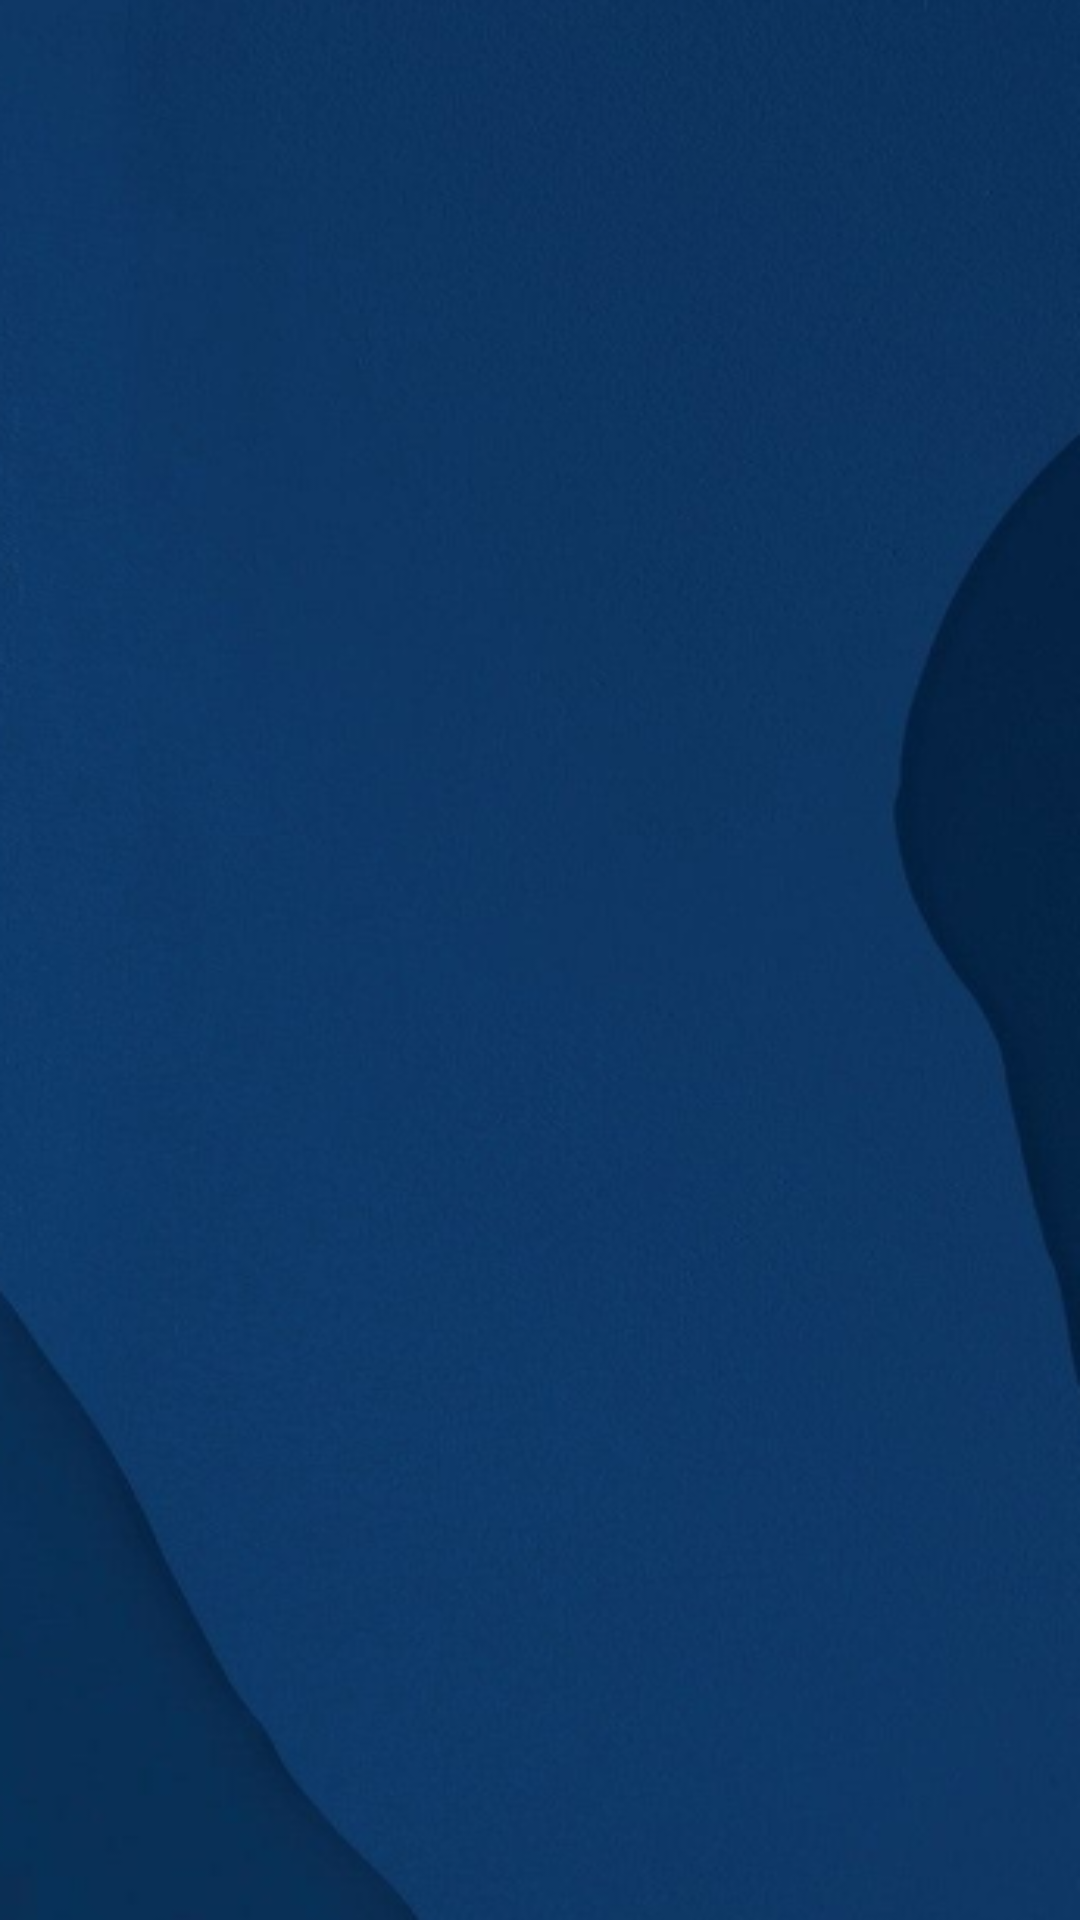

This screen was rendered from an Android layout file. Write that file and the resources it references.
<!-- AndroidManifest.xml: application theme Theme.KengurBezGranica -->
<!-- res/layout/dialog_class.xml -->
<?xml version="1.0" encoding="utf-8"?>
<androidx.constraintlayout.widget.ConstraintLayout xmlns:android="http://schemas.android.com/apk/res/android"
    xmlns:app="http://schemas.android.com/apk/res-auto"
    xmlns:tools="http://schemas.android.com/tools"
    android:layout_width="match_parent"
    android:layout_height="match_parent"
    android:padding="@dimen/_40sdp"
    android:background="@drawable/main_photo"
    >

    <ListView
        android:id="@+id/list_view_classes"
        android:layout_width="match_parent"
        android:layout_height="wrap_content"
        android:layout_marginHorizontal="@dimen/_2sdp"
        app:layout_constraintBottom_toBottomOf="parent"
        app:layout_constraintEnd_toEndOf="parent"
        app:layout_constraintStart_toStartOf="parent"
        app:layout_constraintTop_toTopOf="parent"
        tools:listitem="@layout/item_class" />

</androidx.constraintlayout.widget.ConstraintLayout>
<!-- res/layout/item_class.xml (included above) -->
<?xml version="1.0" encoding="utf-8"?>
<TextView xmlns:android="http://schemas.android.com/apk/res/android"
    xmlns:tools="http://schemas.android.com/tools"
    android:id="@+id/TextView"
    android:layout_width="wrap_content"
    android:layout_height="50dp"
    android:gravity="center_vertical"
    android:text="Razred"
    android:textColor="@color/white"
    android:textSize="16sp"
    tools:layout_editor_absoluteX="8dp"
    tools:layout_editor_absoluteY="8dp" />
<!-- resources referenced by this layout -->
<resources>
  <color name="white">#FFFFFFFF</color>
  <!-- drawable main_photo: png bitmap (drawable, 204192 bytes) -->
  <style name="Theme.KengurBezGranica" parent="Theme.MaterialComponents.DayNight.NoActionBar">
          
          <item name="colorPrimary">@color/purple_500</item>
          <item name="colorPrimaryVariant">@color/purple_700</item>
          <item name="colorOnPrimary">@color/white</item>
          
          <item name="colorSecondary">@color/teal_200</item>
          <item name="colorSecondaryVariant">@color/teal_700</item>
          <item name="colorOnSecondary">@color/black</item>
          
          <item name="android:statusBarColor">?attr/colorPrimaryVariant</item>
          
      </style>
  <color name="purple_500">#FF6200EE</color>
  <color name="purple_700">#FF3700B3</color>
  <color name="teal_200">#FF03DAC5</color>
  <color name="teal_700">#FF018786</color>
  <color name="black">#FF000000</color>
</resources>
